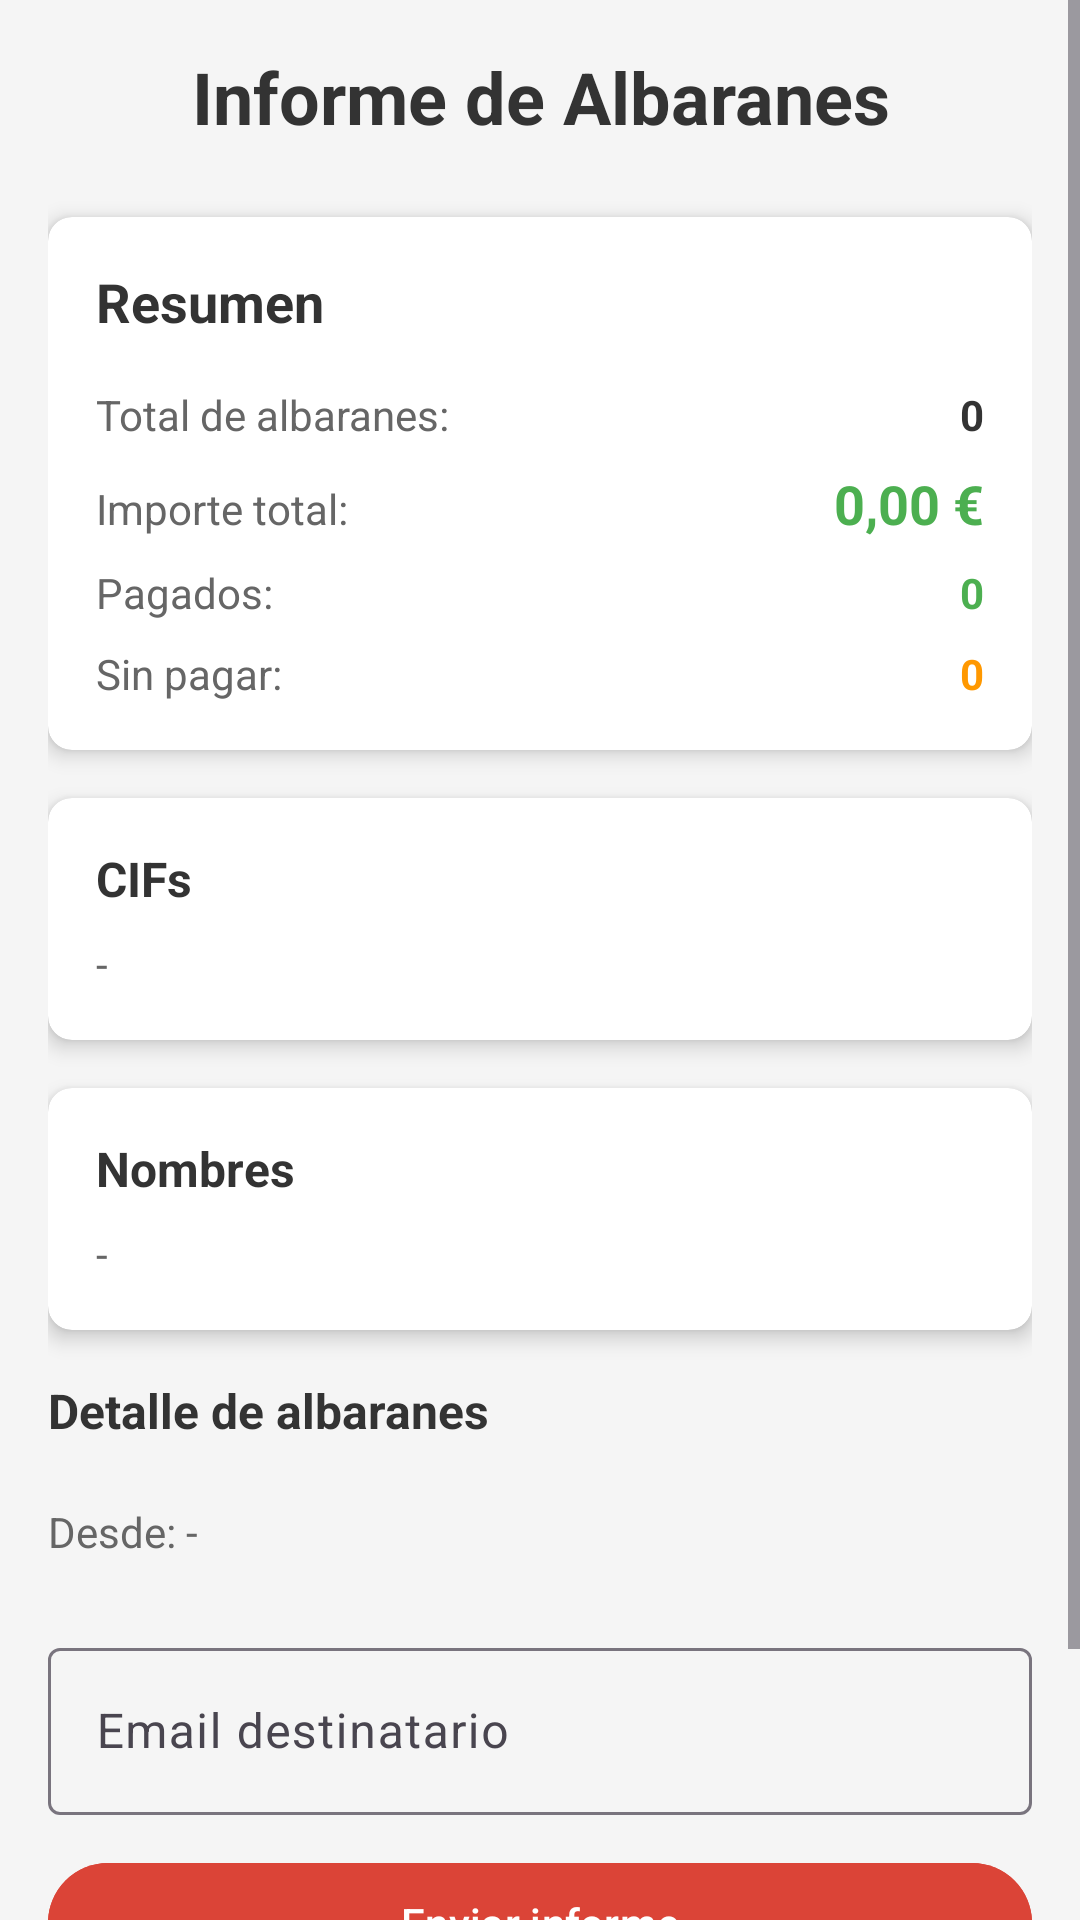

This screen was rendered from an Android layout file. Write that file and the resources it references.
<!-- AndroidManifest.xml: application theme Theme.ControlAlmacen -->
<!-- res/layout/activity_informe_albaranes.xml -->
<?xml version="1.0" encoding="utf-8"?>
<ScrollView xmlns:android="http://schemas.android.com/apk/res/android"
    xmlns:app="http://schemas.android.com/apk/res-auto"
    android:layout_width="match_parent"
    android:layout_height="match_parent"
    android:background="#F5F5F5">

    <LinearLayout
        android:layout_width="match_parent"
        android:layout_height="wrap_content"
        android:orientation="vertical"
        android:padding="16dp">

        
        <TextView
            android:layout_width="match_parent"
            android:layout_height="wrap_content"
            android:text="Informe de Albaranes"
            android:textSize="24sp"
            android:textStyle="bold"
            android:textColor="#333333"
            android:gravity="center"
            android:layout_marginBottom="24dp"/>

        
        <androidx.cardview.widget.CardView
            android:layout_width="match_parent"
            android:layout_height="wrap_content"
            app:cardCornerRadius="8dp"
            app:cardElevation="4dp"
            android:layout_marginBottom="16dp">

            <LinearLayout
                android:layout_width="match_parent"
                android:layout_height="wrap_content"
                android:orientation="vertical"
                android:padding="16dp">

                <TextView
                    android:layout_width="wrap_content"
                    android:layout_height="wrap_content"
                    android:text="Resumen"
                    android:textSize="18sp"
                    android:textStyle="bold"
                    android:textColor="#333333"
                    android:layout_marginBottom="16dp"/>

                
                <LinearLayout
                    android:layout_width="match_parent"
                    android:layout_height="wrap_content"
                    android:orientation="horizontal"
                    android:layout_marginBottom="8dp">

                    <TextView
                        android:layout_width="0dp"
                        android:layout_height="wrap_content"
                        android:layout_weight="1"
                        android:text="Total de albaranes:"
                        android:textColor="#666666"/>

                    <TextView
                        android:id="@+id/tvTotalAlbaranes"
                        android:layout_width="wrap_content"
                        android:layout_height="wrap_content"
                        android:text="0"
                        android:textStyle="bold"
                        android:textColor="#333333"/>
                </LinearLayout>

                
                <LinearLayout
                    android:layout_width="match_parent"
                    android:layout_height="wrap_content"
                    android:orientation="horizontal"
                    android:layout_marginBottom="8dp">

                    <TextView
                        android:layout_width="0dp"
                        android:layout_height="wrap_content"
                        android:layout_weight="1"
                        android:text="Importe total:"
                        android:textColor="#666666"/>

                    <TextView
                        android:id="@+id/tvTotalImporte"
                        android:layout_width="wrap_content"
                        android:layout_height="wrap_content"
                        android:text="0,00 €"
                        android:textStyle="bold"
                        android:textSize="18sp"
                        android:textColor="#4CAF50"/>
                </LinearLayout>

                
                <LinearLayout
                    android:layout_width="match_parent"
                    android:layout_height="wrap_content"
                    android:orientation="horizontal"
                    android:layout_marginBottom="8dp">

                    <TextView
                        android:layout_width="0dp"
                        android:layout_height="wrap_content"
                        android:layout_weight="1"
                        android:text="Pagados:"
                        android:textColor="#666666"/>

                    <TextView
                        android:id="@+id/tvPagados"
                        android:layout_width="wrap_content"
                        android:layout_height="wrap_content"
                        android:text="0"
                        android:textStyle="bold"
                        android:textColor="#4CAF50"/>
                </LinearLayout>

                
                <LinearLayout
                    android:layout_width="match_parent"
                    android:layout_height="wrap_content"
                    android:orientation="horizontal">

                    <TextView
                        android:layout_width="0dp"
                        android:layout_height="wrap_content"
                        android:layout_weight="1"
                        android:text="Sin pagar:"
                        android:textColor="#666666"/>

                    <TextView
                        android:id="@+id/tvSinPagar"
                        android:layout_width="wrap_content"
                        android:layout_height="wrap_content"
                        android:text="0"
                        android:textStyle="bold"
                        android:textColor="#FF9800"/>
                </LinearLayout>
            </LinearLayout>
        </androidx.cardview.widget.CardView>

        
        <androidx.cardview.widget.CardView
            android:layout_width="match_parent"
            android:layout_height="wrap_content"
            app:cardCornerRadius="8dp"
            app:cardElevation="4dp"
            android:layout_marginBottom="16dp">

            <LinearLayout
                android:layout_width="match_parent"
                android:layout_height="wrap_content"
                android:orientation="vertical"
                android:padding="16dp">

                <TextView
                    android:layout_width="wrap_content"
                    android:layout_height="wrap_content"
                    android:text="CIFs"
                    android:textSize="16sp"
                    android:textStyle="bold"
                    android:textColor="#333333"
                    android:layout_marginBottom="8dp"/>

                <TextView
                    android:id="@+id/tvListaCifs"
                    android:layout_width="match_parent"
                    android:layout_height="wrap_content"
                    android:text="-"
                    android:textColor="#666666"/>
            </LinearLayout>
        </androidx.cardview.widget.CardView>

        
        <androidx.cardview.widget.CardView
            android:layout_width="match_parent"
            android:layout_height="wrap_content"
            app:cardCornerRadius="8dp"
            app:cardElevation="4dp"
            android:layout_marginBottom="16dp">

            <LinearLayout
                android:layout_width="match_parent"
                android:layout_height="wrap_content"
                android:orientation="vertical"
                android:padding="16dp">

                <TextView
                    android:layout_width="wrap_content"
                    android:layout_height="wrap_content"
                    android:text="Nombres"
                    android:textSize="16sp"
                    android:textStyle="bold"
                    android:textColor="#333333"
                    android:layout_marginBottom="8dp"/>

                <TextView
                    android:id="@+id/tvListaNombres"
                    android:layout_width="match_parent"
                    android:layout_height="wrap_content"
                    android:text="-"
                    android:textColor="#666666"/>
            </LinearLayout>
        </androidx.cardview.widget.CardView>

        
        <TextView
            android:layout_width="wrap_content"
            android:layout_height="wrap_content"
            android:text="Detalle de albaranes"
            android:textSize="16sp"
            android:textStyle="bold"
            android:textColor="#333333"
            android:layout_marginBottom="8dp"/>

        <androidx.recyclerview.widget.RecyclerView
            android:id="@+id/rvAlbaranesInforme"
            android:layout_width="match_parent"
            android:layout_height="wrap_content"
            android:nestedScrollingEnabled="false"/>

        <TextView
            android:id="@+id/tvEmailAdminInforme"
            android:layout_width="match_parent"
            android:layout_height="wrap_content"
            android:layout_marginTop="12dp"
            android:layout_marginBottom="8dp"
            android:text="Desde: -"
            android:textColor="#666666"
            android:textSize="14sp" />


        <com.google.android.material.textfield.TextInputLayout
            android:id="@+id/tilEmailDestinoInforme"
            android:layout_width="match_parent"
            android:layout_height="wrap_content"
            android:layout_marginTop="16dp"
            android:hint="Email destinatario">

            <com.google.android.material.textfield.TextInputEditText
                android:id="@+id/etEmailDestinoInforme"
                android:layout_width="match_parent"
                android:layout_height="wrap_content"
                android:inputType="textEmailAddress"
                android:singleLine="true" />
        </com.google.android.material.textfield.TextInputLayout>

        <com.google.android.material.button.MaterialButton
            android:id="@+id/btnEnviarInforme"
            android:layout_width="match_parent"
            android:layout_height="wrap_content"
            android:layout_marginTop="12dp"
            android:text="Enviar informe"
            android:textColor="@android:color/white"
            android:backgroundTint="#DB4437" />

        
        <com.google.android.material.button.MaterialButton
            android:id="@+id/btnCerrarInforme"
            android:layout_width="match_parent"
            android:layout_height="wrap_content"
            android:layout_marginTop="16dp"
            android:backgroundTint="@color/success"
            android:text="Cerrar" />
    </LinearLayout>
</ScrollView>
<!-- resources referenced by this layout -->
<resources>
  <style name="Theme.ControlAlmacen" parent="Base.Theme.ControlAlmacen" />
  <style name="Base.Theme.ControlAlmacen" parent="Theme.Material3.DayNight.NoActionBar">
          
          
      </style>
</resources>
